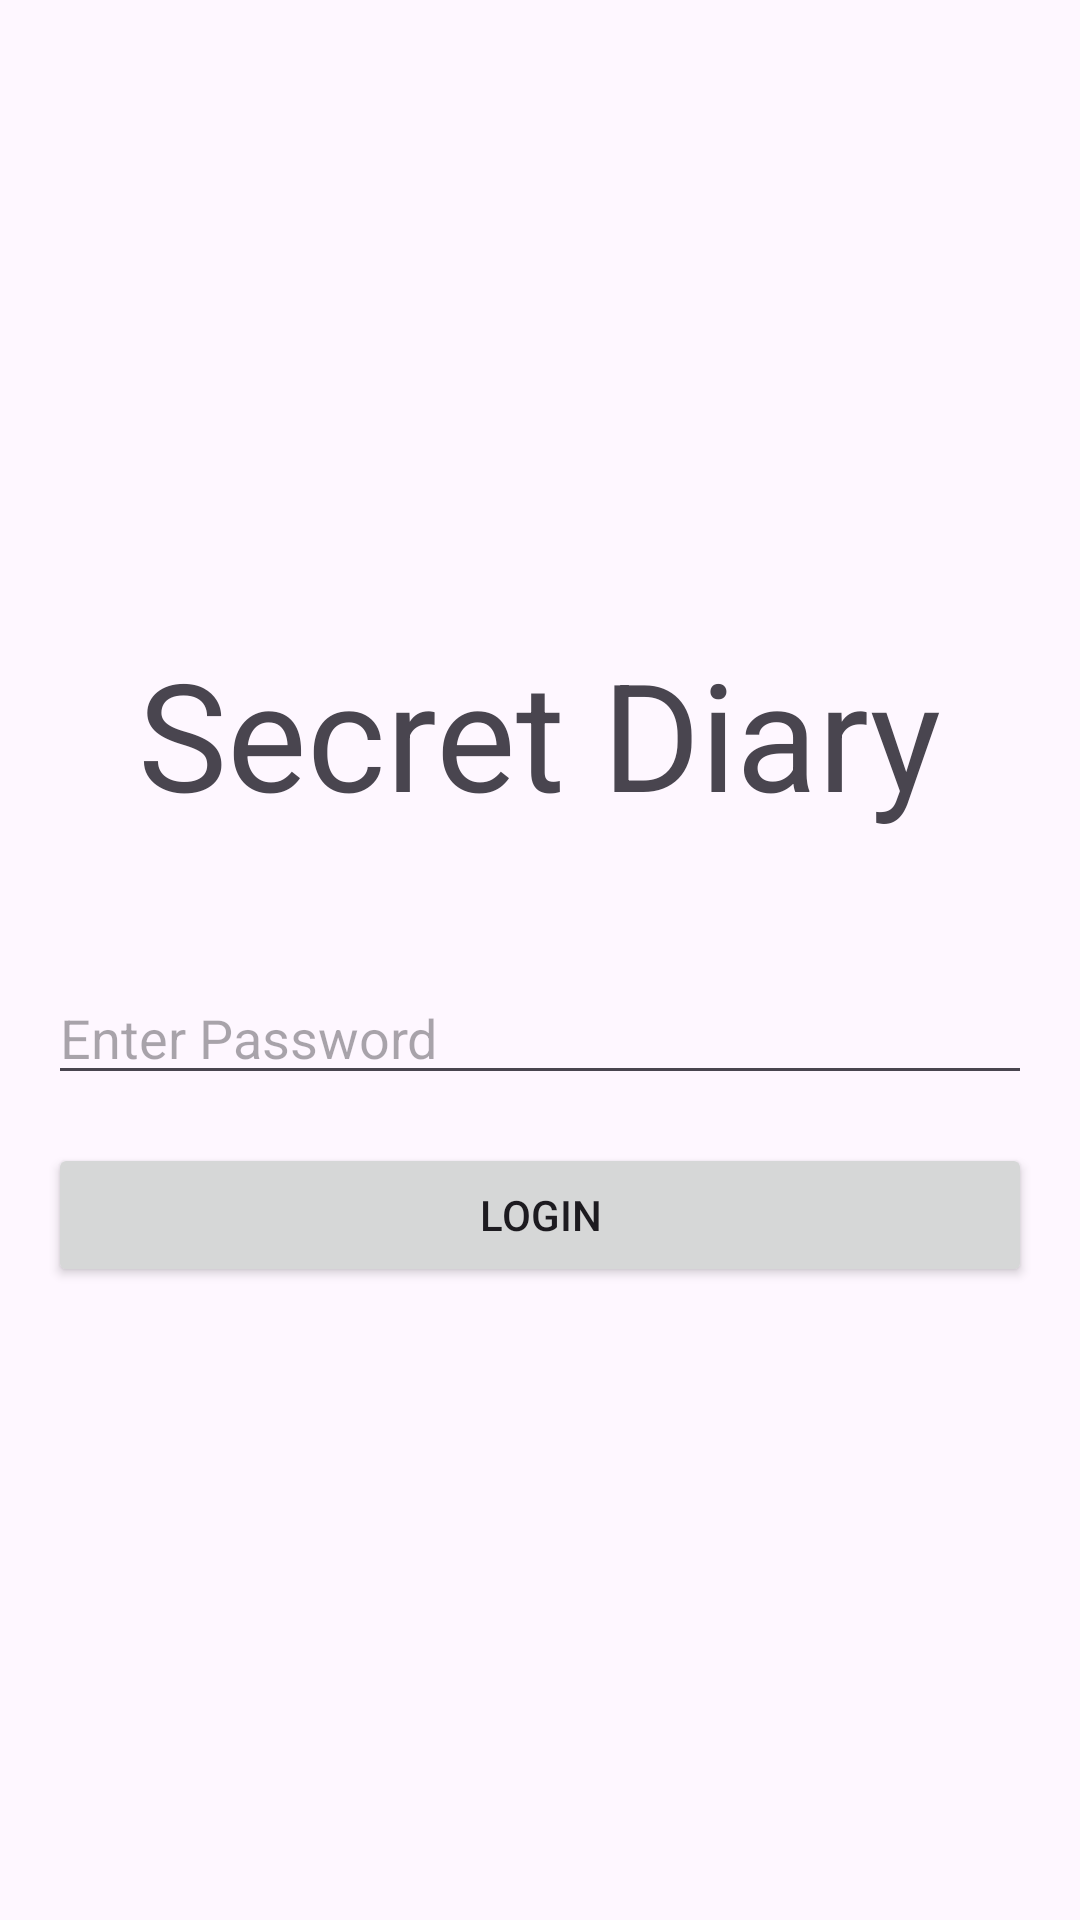

Here is an Android app screen rendered from its layout file. Give the layout XML and the strings, colors and styles it references.
<!-- AndroidManifest.xml: application theme Theme.AutoCompeleteTextViewTest -->
<!-- res/layout/activity_login.xml -->
<?xml version="1.0" encoding="utf-8"?>
<LinearLayout xmlns:android="http://schemas.android.com/apk/res/android"
    xmlns:tools="http://schemas.android.com/tools"
    android:layout_width="match_parent"
    android:layout_height="match_parent"
    android:orientation="vertical"
    android:padding="16dp"
    android:gravity="center">

    <TextView
        android:layout_width="wrap_content"
        android:layout_height="wrap_content"
        android:text="Secret Diary"
        android:textSize="50dp"
        android:layout_marginBottom="30dp"/>

    <ImageView
        android:id="@+id/headerImage"
        android:layout_width="wrap_content"
        android:layout_height="wrap_content"
        android:src="@drawable/header_image"
        android:contentDescription="@string/header_image_desc" />

    <EditText
        android:id="@+id/editTextPassword"
        android:layout_width="match_parent"
        android:layout_height="wrap_content"
        android:hint="Enter Password"
        android:inputType="textPassword"
        android:layout_marginTop="16dp" />

    <Button
        android:id="@+id/buttonLogin"
        android:layout_width="match_parent"
        android:layout_height="wrap_content"
        android:text="Login"
        android:layout_marginTop="16dp" />
</LinearLayout>
<!-- resources referenced by this layout -->
<resources>
  <style name="Theme.AutoCompeleteTextViewTest" parent="Base.Theme.AutoCompeleteTextViewTest" />
  <style name="Base.Theme.AutoCompeleteTextViewTest" parent="Theme.Material3.DayNight.NoActionBar">
          
          
      </style>
</resources>
